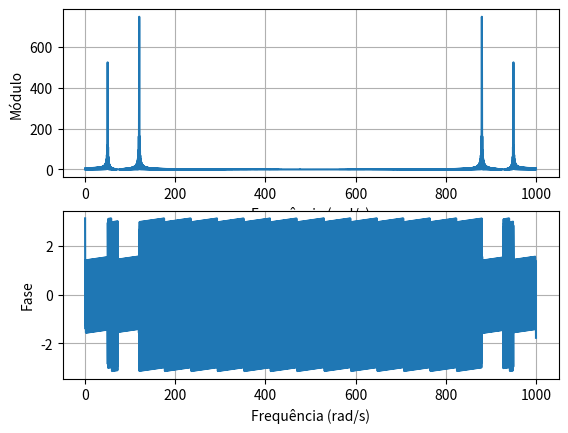

Reproduce this figure in Python.
import matplotlib
import matplotlib.pyplot as plt
import numpy as o
import cmath

# Número 'pi'.
pi  = cmath.pi

# Tempo total do sinal.
t = o.linspace(0, 1.5, 1500)
x = []
for i in range(0, o.size(t)):
    x.append((0.7)*cmath.sin(2*pi*50*t[i]) + cmath.sin(2*pi*120*t[i]))
    
T = 0.001
f = 1/T
MAX = 10000
w = o.linspace(0, 2*pi*f, MAX)

# Definição dos termos de soma
SOMA = []
for i in range(0, MAX):
    soma = 0
    for k in range(0, o.size(x)):
        # Número complexo.
        num  = complex(0, -k*w[i]*T)    
        # Exponencial do número.
        EXP  = cmath.exp(num)  
        soma = soma + EXP*x[k]
    SOMA.append(soma)
    
    
# Ajuste de fase e de módulo.
fase   = []
modulo = []
for i in range(0, MAX):    
    fase.append(cmath.phase(SOMA[i]))
    modulo.append(abs(SOMA[i]))

# Olhando na ótica de frequências do sistema, é interessante entender que
# para as frequências em Hz, o que a gente olha é o espectro até metade da 
# frequência de amostragem. Sendo assim, perceba que:

plt.figure()
plt.subplot(2,1,1)    
plt.plot(w/(2*pi), modulo)
plt.xlabel("Frequência (rad/s)")
plt.ylabel("Módulo")
plt.grid()

plt.subplot(2,1,2)
plt.plot(w/(2*pi), fase)
plt.xlabel("Frequência (rad/s)")
plt.ylabel("Fase")
plt.grid()
